Image classification data set "dataset" (zdflores/ai_productivity on GitHub). Class labels (2): productive, unproductive.

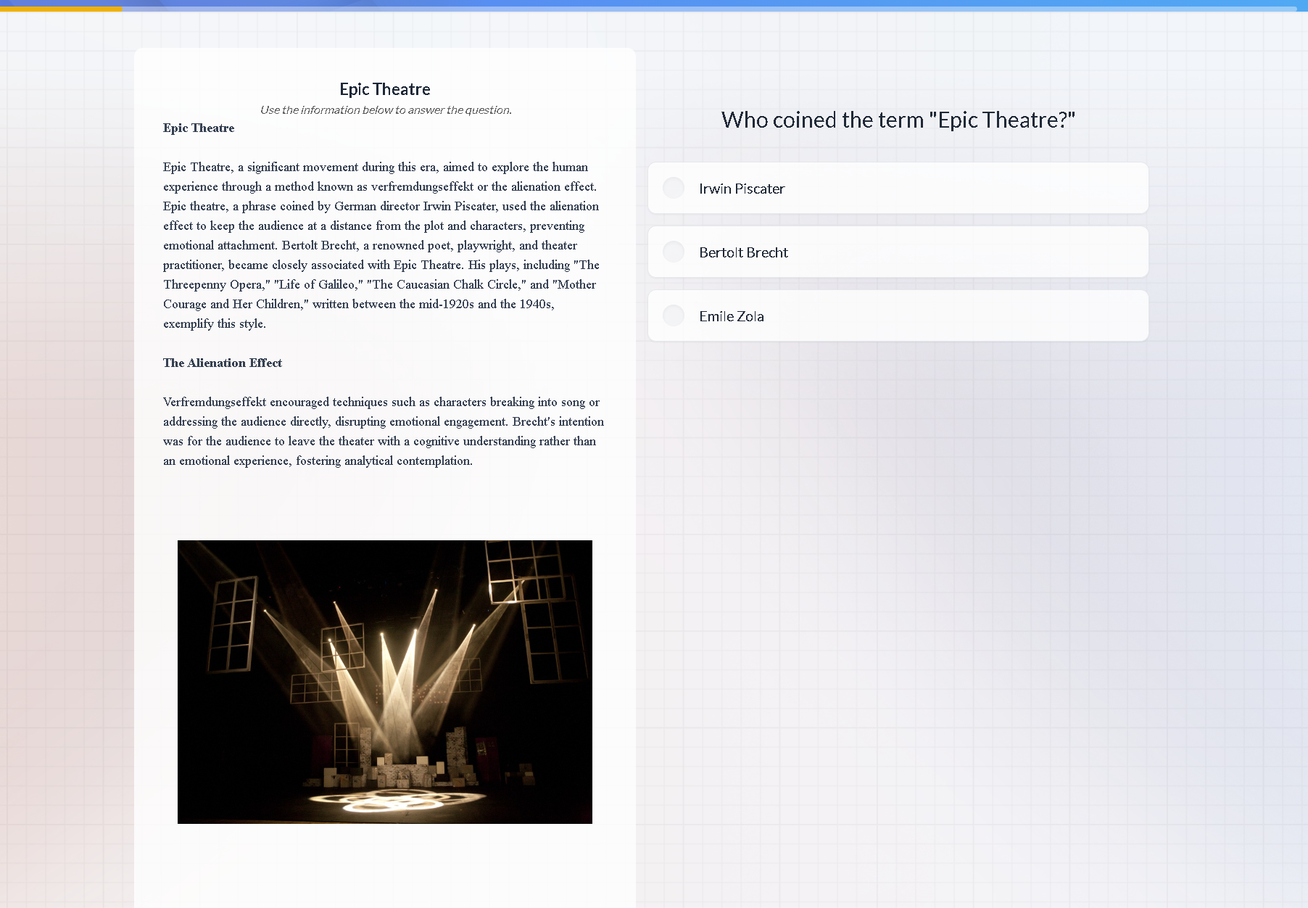
Label: productive

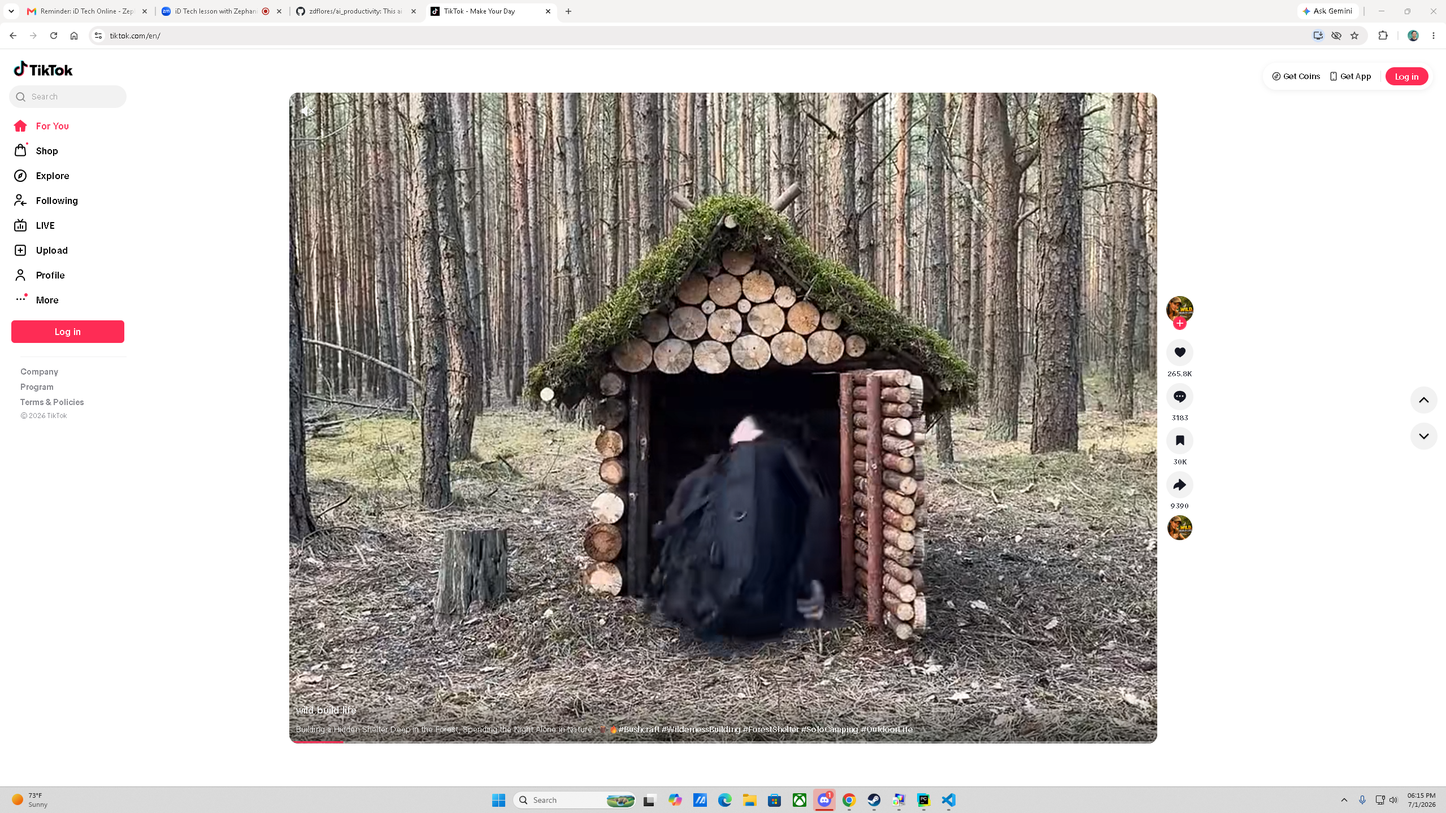
Label: unproductive

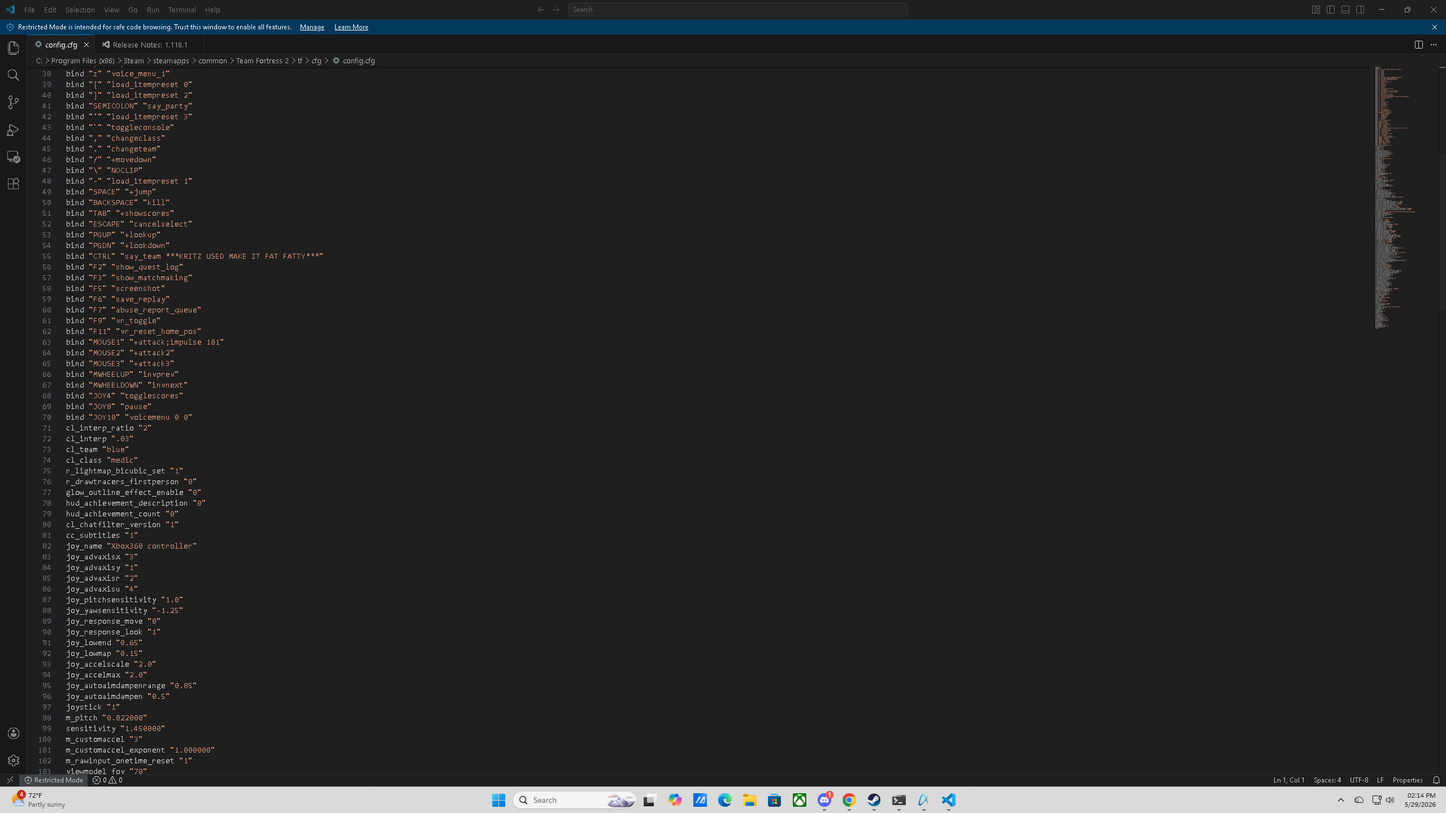
Label: productive

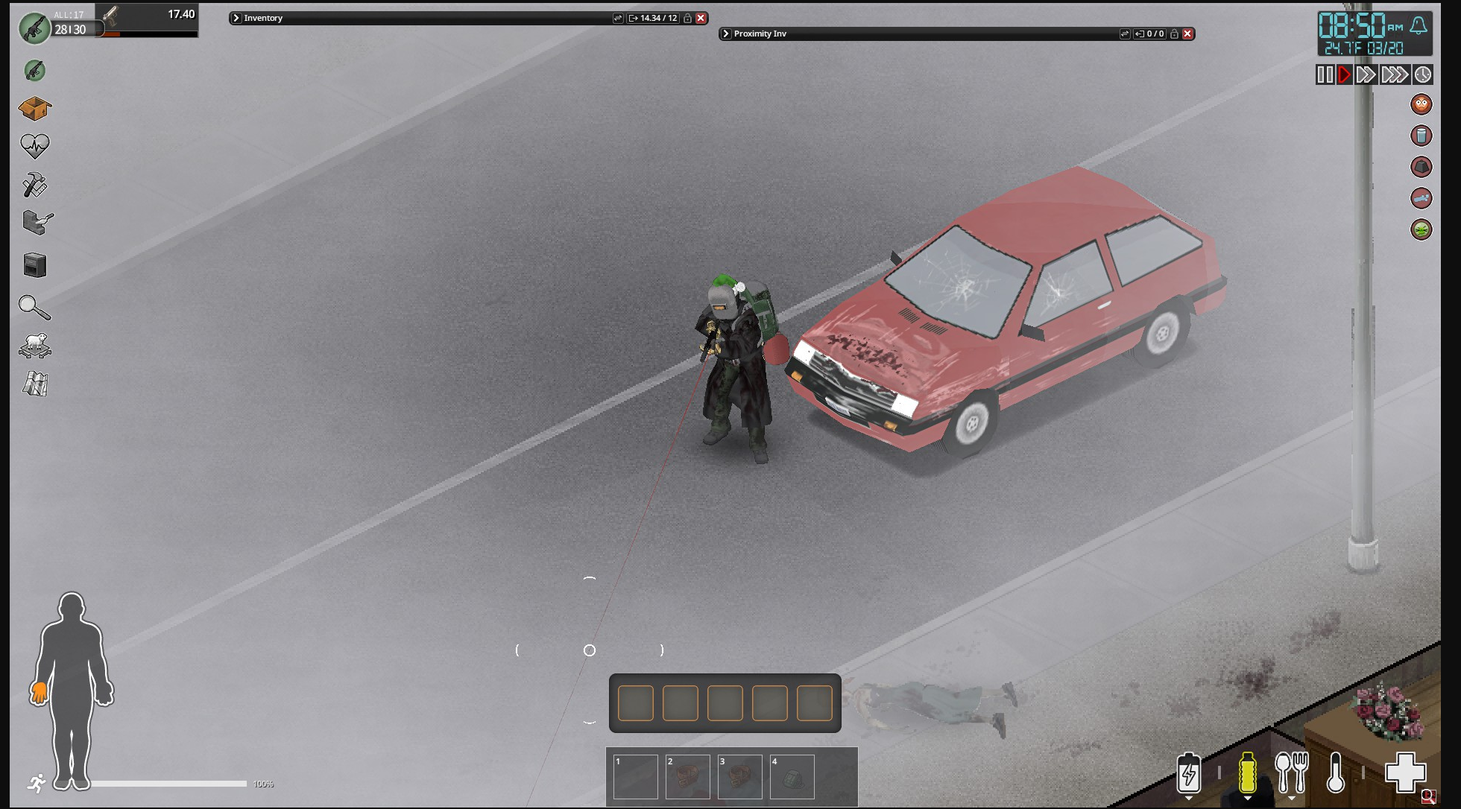
Label: unproductive

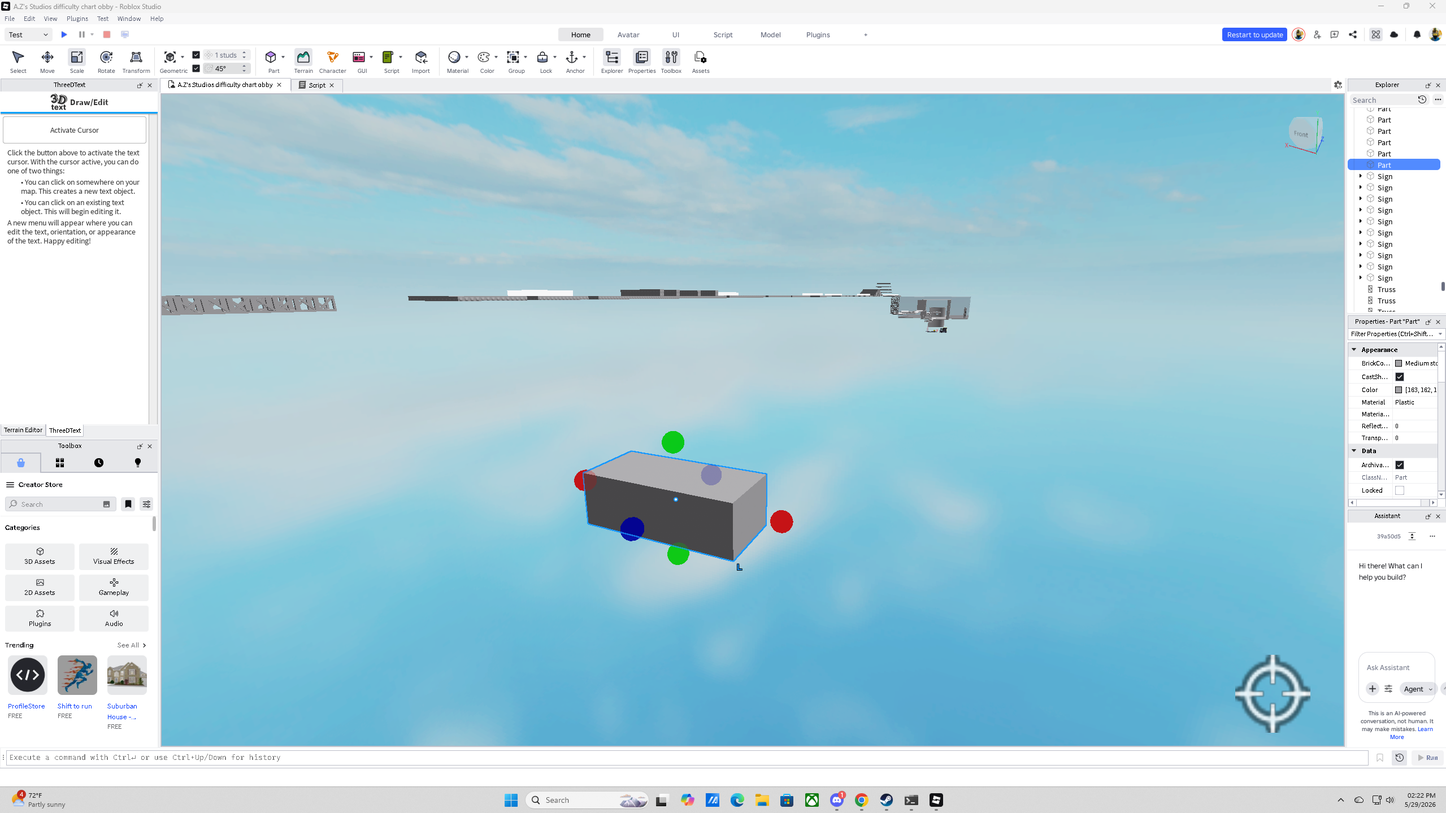
Label: productive

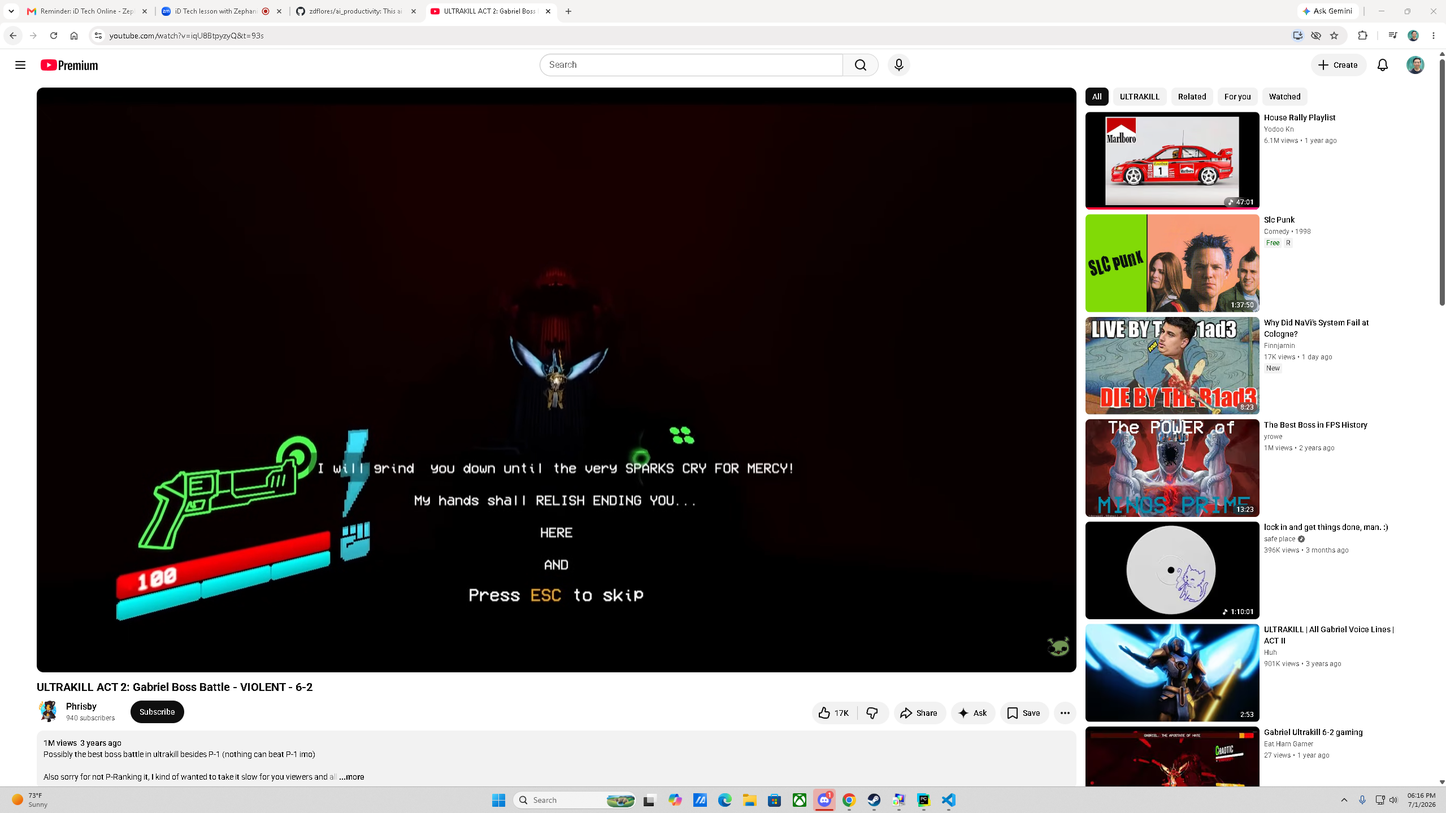
Label: unproductive
